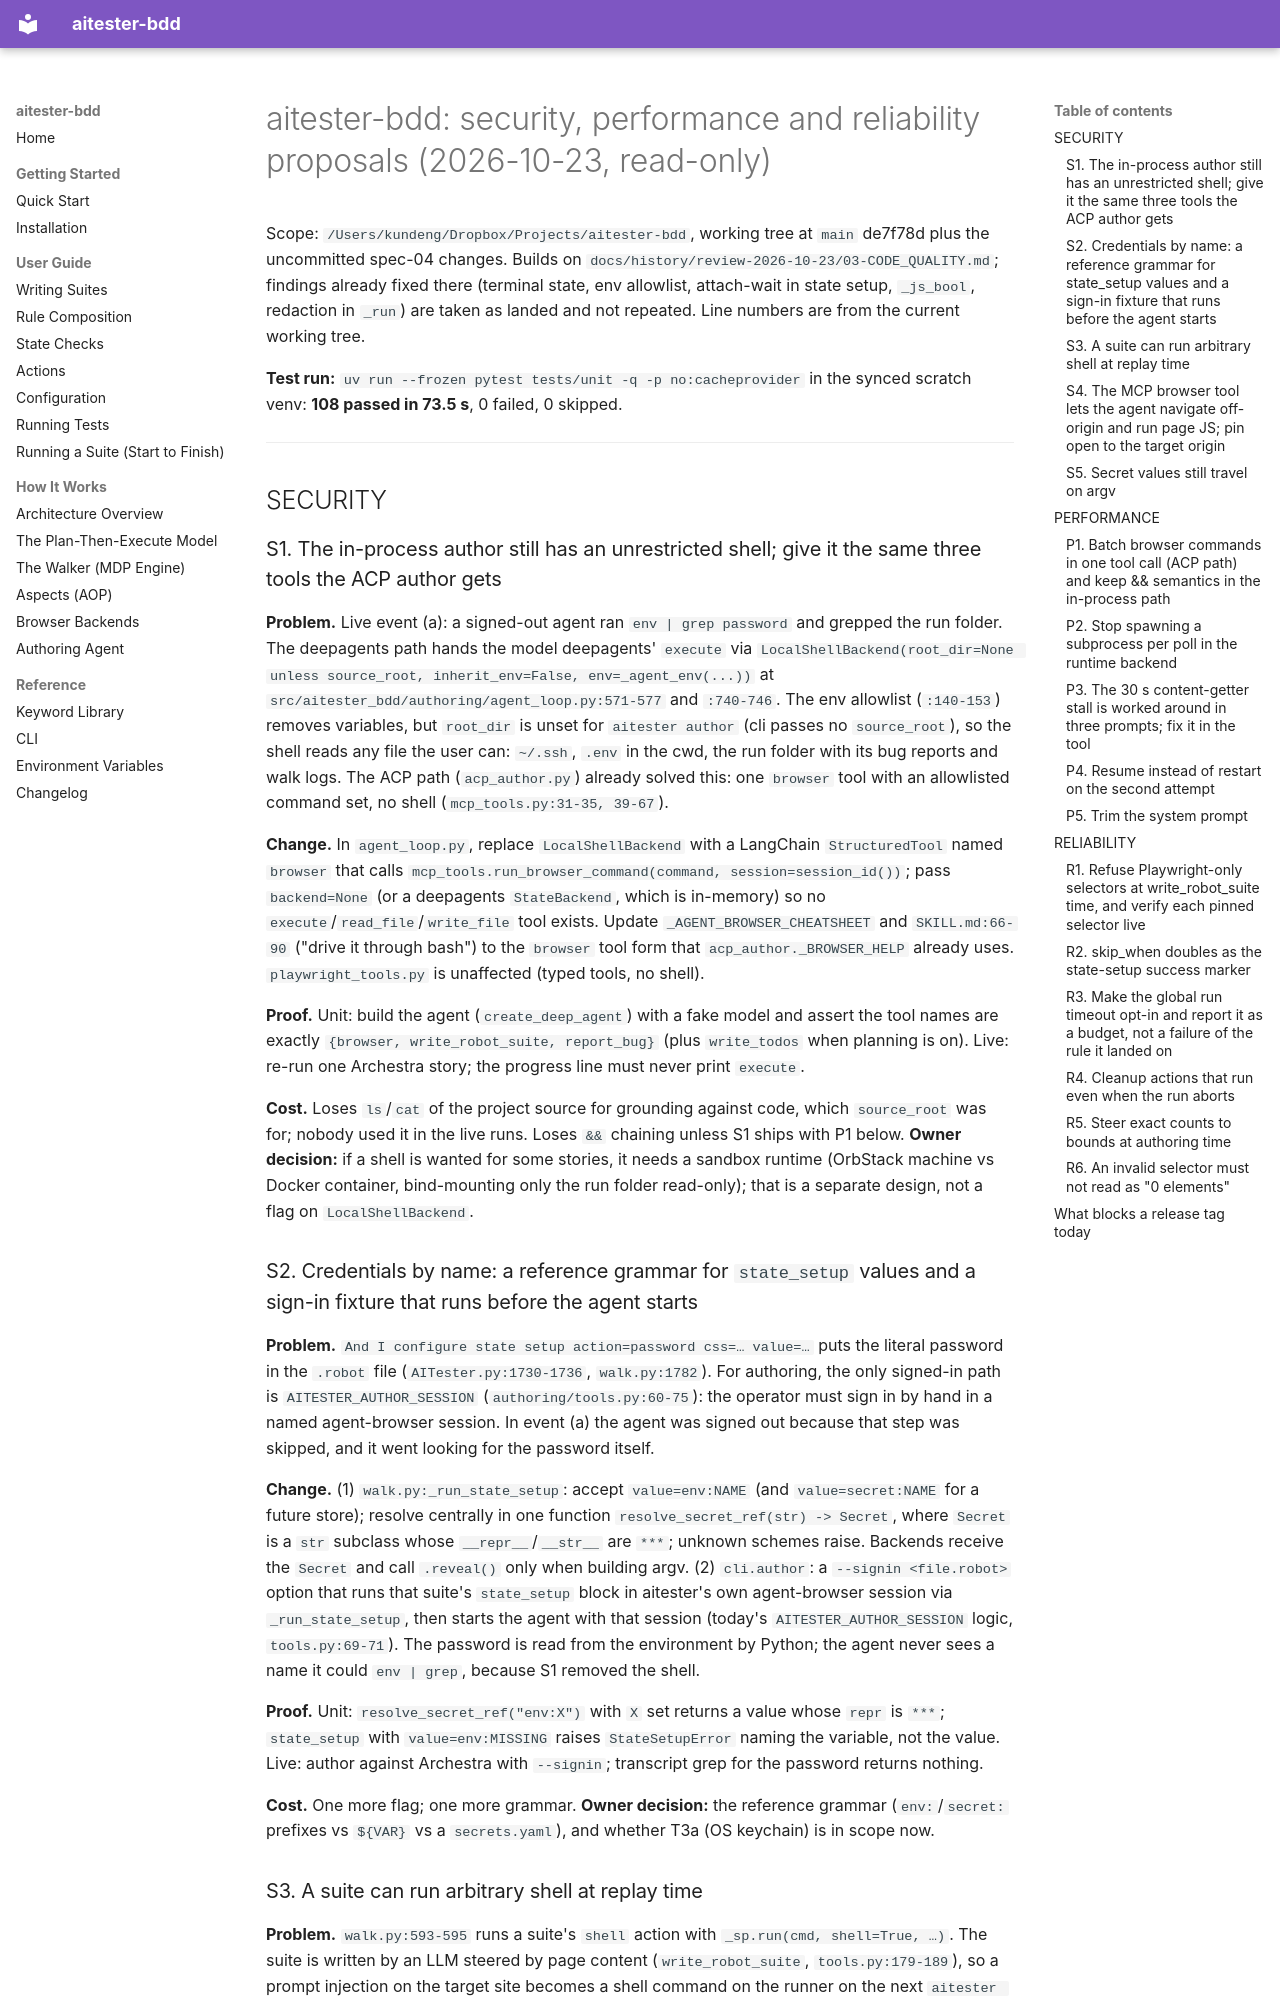

repository: bayeslearner/aitester-bdd · page: history/review-2026-10-23/04-SECURITY_PERFORMANCE_RELIABILITY/index.html · generator: mkdocs

# aitester-bdd: security, performance and reliability proposals (2026-10-23, read-only)

Scope: `/Users/kundeng/Dropbox/Projects/aitester-bdd`, working tree at `main` de7f78d plus the uncommitted spec-04 changes. Builds on `docs/history/review-2026-10-23/03-CODE_QUALITY.md`; findings already fixed there (terminal state, env allowlist, attach-wait in state setup, `_js_bool`, redaction in `_run`) are taken as landed and not repeated. Line numbers are from the current working tree.

**Test run:** `uv run --frozen pytest tests/unit -q -p no:cacheprovider` in the synced scratch venv: **108 passed in 73.5 s**, 0 failed, 0 skipped.

---

## SECURITY

### S1. The in-process author still has an unrestricted shell; give it the same three tools the ACP author gets

**Problem.** Live event (a): a signed-out agent ran `env | grep password` and grepped the run folder. The deepagents path hands the model deepagents' `execute` via `LocalShellBackend(root_dir=None unless source_root, inherit_env=False, env=_agent_env(...))` at `src/aitester_bdd/authoring/agent_loop.py:571-577` and `:740-746`. The env allowlist (`:140-153`) removes variables, but `root_dir` is unset for `aitester author` (cli passes no `source_root`), so the shell reads any file the user can: `~/.ssh`, `.env` in the cwd, the run folder with its bug reports and walk logs. The ACP path (`acp_author.py`) already solved this: one `browser` tool with an allowlisted command set, no shell (`mcp_tools.py:31-35, 39-67`).

**Change.** In `agent_loop.py`, replace `LocalShellBackend` with a LangChain `StructuredTool` named `browser` that calls `mcp_tools.run_browser_command(command, session=session_id())`; pass `backend=None` (or a deepagents `StateBackend`, which is in-memory) so no `execute`/`read_file`/`write_file` tool exists. Update `_AGENT_BROWSER_CHEATSHEET` and `SKILL.md:66-90` ("drive it through bash") to the `browser` tool form that `acp_author._BROWSER_HELP` already uses. `playwright_tools.py` is unaffected (typed tools, no shell).

**Proof.** Unit: build the agent (`create_deep_agent`) with a fake model and assert the tool names are exactly `{browser, write_robot_suite, report_bug}` (plus `write_todos` when planning is on). Live: re-run one Archestra story; the progress line must never print `execute`.

**Cost.** Loses `ls`/`cat` of the project source for grounding against code, which `source_root` was for; nobody used it in the live runs. Loses `&&` chaining unless S1 ships with P1 below. **Owner decision:** if a shell is wanted for some stories, it needs a sandbox runtime (OrbStack machine vs Docker container, bind-mounting only the run folder read-only); that is a separate design, not a flag on `LocalShellBackend`.

### S2. Credentials by name: a reference grammar for `state_setup` values and a sign-in fixture that runs before the agent starts

**Problem.** `And I configure state setup action=password css=… value=…` puts the literal password in the `.robot` file (`AITester.py:1730-1736`, `walk.py:1782`). For authoring, the only signed-in path is `AITESTER_AUTHOR_SESSION` (`authoring/tools.py:60-75`): the operator must sign in by hand in a named agent-browser session. In event (a) the agent was signed out because that step was skipped, and it went looking for the password itself.

**Change.** (1) `walk.py:_run_state_setup`: accept `value=env:NAME` (and `value=secret:NAME` for a future store); resolve centrally in one function `resolve_secret_ref(str) -> Secret`, where `Secret` is a `str` subclass whose `__repr__`/`__str__` are `***`; unknown schemes raise. Backends receive the `Secret` and call `.reveal()` only when building argv. (2) `cli.author`: a `--signin <file.robot>` option that runs that suite's `state_setup` block in aitester's own agent-browser session via `_run_state_setup`, then starts the agent with that session (today's `AITESTER_AUTHOR_SESSION` logic, `tools.py:69-71`). The password is read from the environment by Python; the agent never sees a name it could `env | grep`, because S1 removed the shell.

**Proof.** Unit: `resolve_secret_ref("env:X")` with `X` set returns a value whose `repr` is `***`; `state_setup` with `value=env:MISSING` raises `StateSetupError` naming the variable, not the value. Live: author against Archestra with `--signin`; transcript grep for the password returns nothing.

**Cost.** One more flag; one more grammar. **Owner decision:** the reference grammar (`env:`/`secret:` prefixes vs `${VAR}` vs a `secrets.yaml`), and whether T3a (OS keychain) is in scope now.
